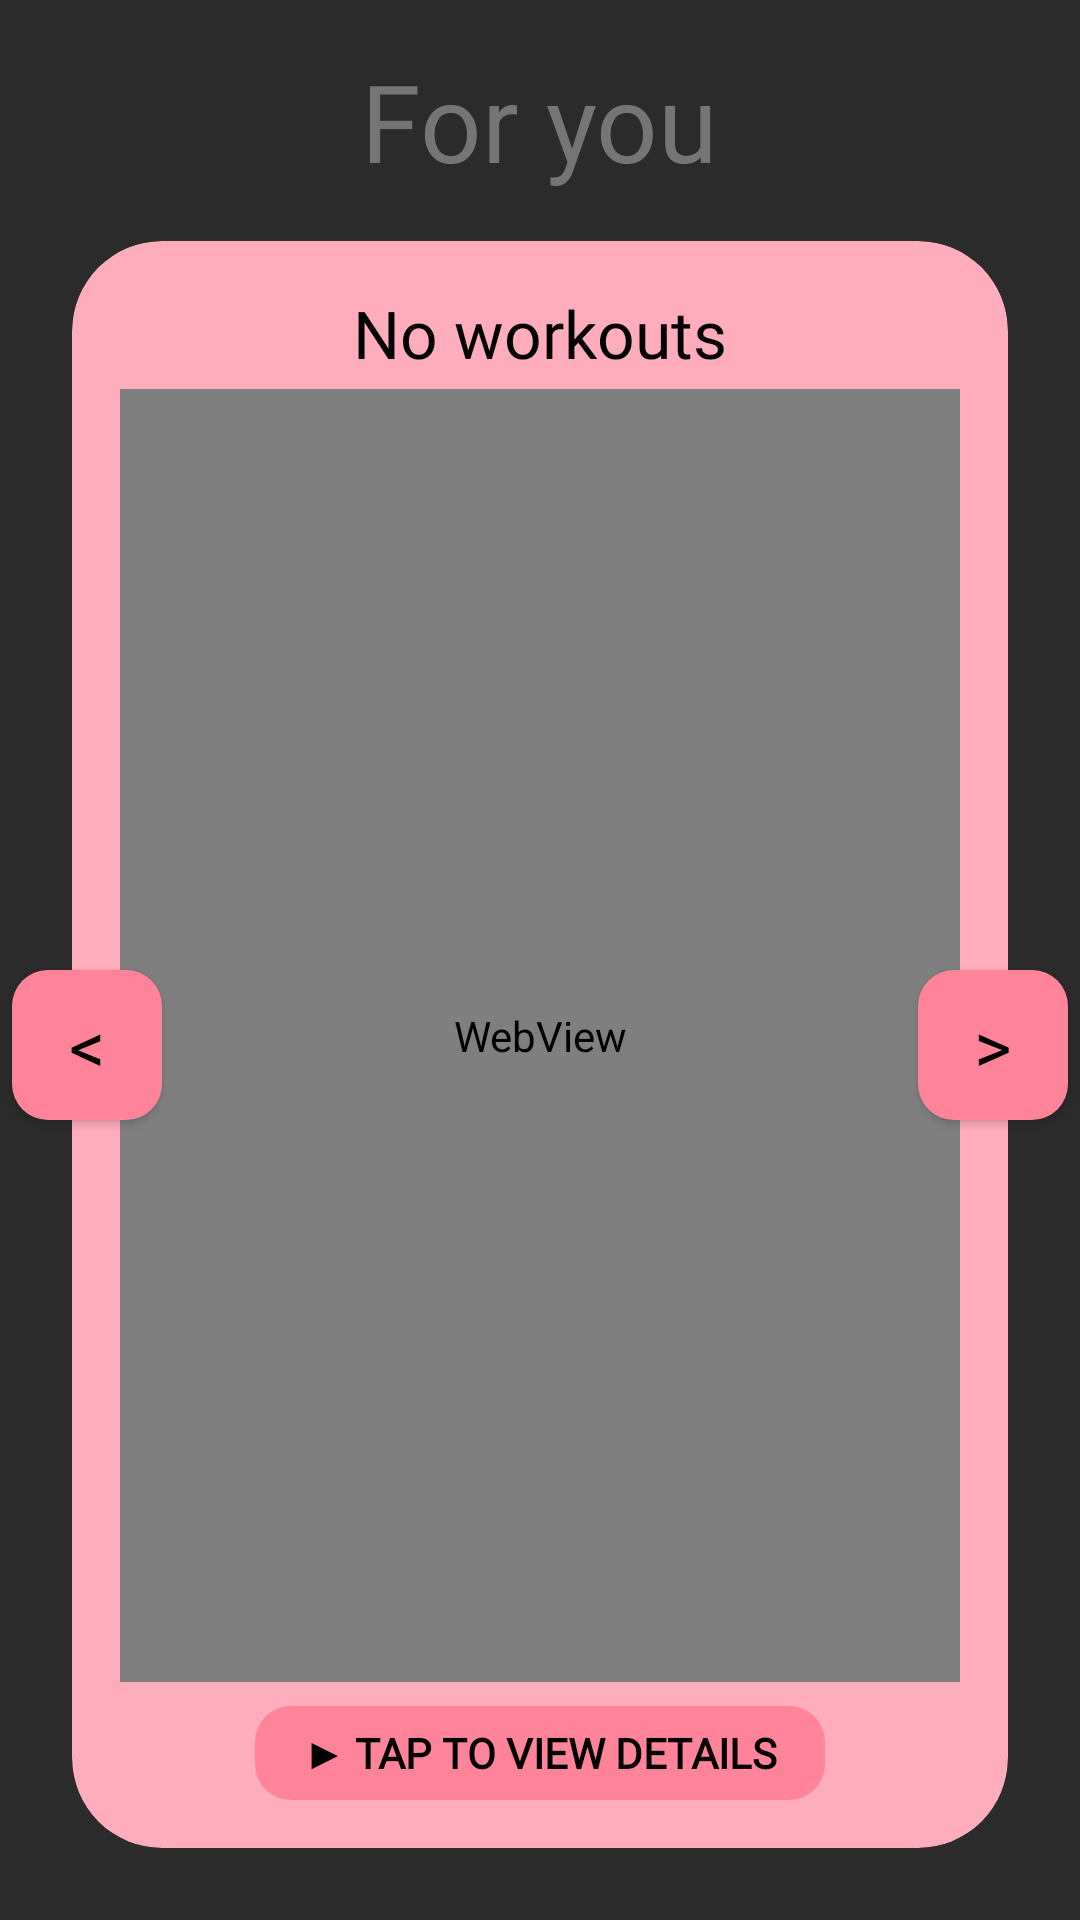

Reconstruct the res/layout file that produces this screen, plus the resources it refers to.
<!-- AndroidManifest.xml: application theme Theme.MyApplication -->
<!-- res/layout/fragment_home.xml -->
<?xml version="1.0" encoding="utf-8"?>
<androidx.constraintlayout.widget.ConstraintLayout xmlns:android="http://schemas.android.com/apk/res/android"
    xmlns:app="http://schemas.android.com/apk/res-auto"
    xmlns:tools="http://schemas.android.com/tools"
    android:layout_width="match_parent"
    android:layout_height="match_parent"
    android:background="@color/bg_dark"
    tools:context=".ui.home.HomeFragment">

    <TextView
        android:id="@+id/main_title"
        android:layout_width="wrap_content"
        android:layout_height="wrap_content"
        android:layout_marginTop="16dp"
        android:fontFamily="@font/anton"
        android:text="@string/for_you"
        android:textColor="#757575"
        android:textSize="36sp"
        app:layout_constraintEnd_toEndOf="parent"
        app:layout_constraintStart_toStartOf="parent"
        app:layout_constraintTop_toTopOf="parent" />

    
    <androidx.cardview.widget.CardView
        android:id="@+id/cardWorkoutVideo"
        android:layout_width="0dp"
        android:layout_height="0dp"
        android:layout_marginHorizontal="24dp"
        android:layout_marginTop="16dp"
        android:layout_marginBottom="24dp"
        app:cardBackgroundColor="#FFACBC"
        app:cardCornerRadius="30dp"
        app:cardElevation="0dp"
        app:layout_constraintBottom_toBottomOf="parent"
        app:layout_constraintEnd_toEndOf="parent"
        app:layout_constraintStart_toStartOf="parent"
        app:layout_constraintTop_toBottomOf="@+id/main_title">

        <LinearLayout
            android:layout_width="match_parent"
            android:layout_height="match_parent"
            android:orientation="vertical"
            android:padding="16dp">

            <TextView
                android:id="@+id/tvWorkoutVideoTitle"
                android:layout_width="match_parent"
                android:layout_height="wrap_content"
                android:layout_marginBottom="4dp"
                android:fontFamily="@font/anton"
                android:gravity="center"
                android:text="No workouts"
                android:textColor="#000000"
                android:textSize="22sp" />

            
            <WebView
                android:id="@+id/webViewVideo"
                android:layout_width="match_parent"
                android:layout_height="0dp"
                android:layout_weight="1"
                android:background="#000000"
                android:layout_marginBottom="8dp" />

            <TextView
                android:layout_width="wrap_content"
                android:layout_height="wrap_content"
                android:layout_gravity="center_horizontal"
                android:background="@drawable/roundstyle"
                android:fontFamily="@font/cabin"
                android:paddingHorizontal="16dp"
                android:paddingVertical="6dp"
                android:text="▶ TAP TO VIEW DETAILS"
                android:textColor="#000000"
                android:textSize="14sp"
                android:textStyle="bold" />

        </LinearLayout>
    </androidx.cardview.widget.CardView>

    
    <Button
        android:id="@+id/btnPrevWorkout"
        android:layout_width="50dp"
        android:layout_height="50dp"
        android:layout_marginStart="4dp"
        android:background="@drawable/roundstyle"
        android:fontFamily="@font/anton"
        android:text="&lt;"
        android:textColor="#000000"
        android:textSize="24sp"
        app:layout_constraintBottom_toBottomOf="@+id/cardWorkoutVideo"
        app:layout_constraintStart_toStartOf="parent"
        app:layout_constraintTop_toTopOf="@+id/cardWorkoutVideo"
        tools:ignore="TouchTargetSizeCheck" />

    
    <Button
        android:id="@+id/btnNextWorkout"
        android:layout_width="50dp"
        android:layout_height="50dp"
        android:layout_marginEnd="4dp"
        android:background="@drawable/roundstyle"
        android:fontFamily="@font/anton"
        android:text="&gt;"
        android:textColor="#000000"
        android:textSize="24sp"
        app:layout_constraintBottom_toBottomOf="@+id/cardWorkoutVideo"
        app:layout_constraintEnd_toEndOf="parent"
        app:layout_constraintTop_toTopOf="@+id/cardWorkoutVideo"
        tools:ignore="TouchTargetSizeCheck" />

    <TextView
        android:id="@+id/text_home"
        android:layout_width="wrap_content"
        android:layout_height="wrap_content"
        android:visibility="gone"
        app:layout_constraintStart_toStartOf="parent"
        app:layout_constraintTop_toTopOf="parent" />

</androidx.constraintlayout.widget.ConstraintLayout>
<!-- resources referenced by this layout -->
<resources>
  <color name="bg_dark">#2B2B2B</color>
  <!-- drawable roundstyle (drawable) -->
  <?xml version="1.0" encoding="utf-8"?>
  <shape xmlns:android="http://schemas.android.com/apk/res/android">
      <solid android:color="#FF8499" />
      <corners android:radius="12dp" />
  </shape>
  <string name="for_you">For you</string>
  <style name="Theme.MyApplication" parent="Theme.AppCompat.Light.NoActionBar">
          
          <item name="colorPrimary">@color/purple_500</item>
          <item name="colorPrimaryVariant">@color/purple_700</item>
          <item name="colorOnPrimary">@color/white</item>
          
          <item name="colorSecondary">@color/teal_200</item>
          <item name="colorSecondaryVariant">@color/teal_700</item>
          <item name="colorOnSecondary">@color/black</item>
          
          <item name="android:statusBarColor">?attr/colorPrimaryVariant</item>
          
      </style>
  <color name="purple_500">#FF6200EE</color>
  <color name="purple_700">#FF3700B3</color>
  <color name="white">#FFFFFFFF</color>
  <color name="teal_200">#FF03DAC5</color>
  <color name="teal_700">#FF018786</color>
  <color name="black">#FF000000</color>
</resources>
